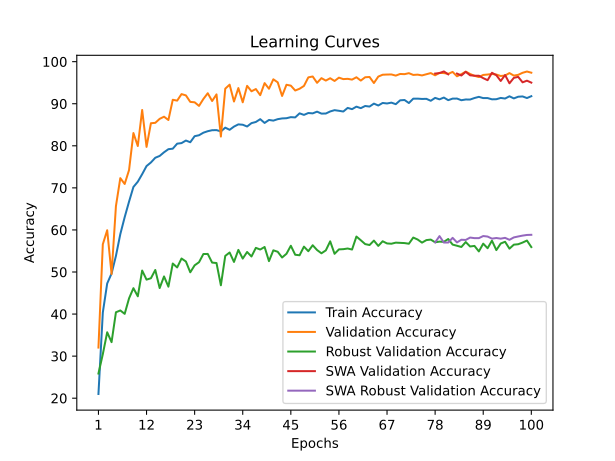

The file beside this chart, header and first rows:
time; train_accuracy; train_loss; valid_accuracy; valid_loss; valid_accuracy_robust; valid_accuracy_swa; valid_accuracy_robust_swa
24,5891; 21,0031; 2,1953; 32,0370; 1,7943; 25,8621; 32,0370; 25,8621
55,6704; 40,3750; 1,8391; 56,5972; 1,1524; 30,4655; 56,5972; 30,4655
79,6938; 47,2716; 1,6968; 59,9306; 1,0848; 35,6724; 59,9306; 35,6724
106,8177; 49,6401; 1,6314; 49,5139; 1,4973; 33,3276; 49,5139; 33,3276
137,7016; 53,8314; 1,5713; 65,6713; 0,9831; 40,4310; 65,6713; 40,4310
161,5299; 58,9980; 1,4682; 72,3148; 0,8483; 40,8621; 72,3148; 40,8621
186,3339; 63,0384; 1,3901; 70,9259; 0,8831; 40,0517; 70,9259; 40,0517
209,1475; 66,7305; 1,3108; 74,2361; 0,8059; 43,7414; 74,2361; 43,7414
233,5457; 70,2194; 1,2350; 83,0324; 0,5240; 46,1552; 83,0324; 46,1552
255,4631; 71,4675; 1,2096; 79,9537; 0,5942; 44,2241; 79,9537; 44,2241
277,5738; 73,2613; 1,1684; 88,5185; 0,3477; 50,3448; 88,5185; 50,3448
301,7605; 75,1887; 1,1201; 79,7454; 0,6022; 48,1897; 79,7454; 48,1897
324,1710; 76,0420; 1,0966; 85,3704; 0,4388; 48,5172; 85,3704; 48,5172
348,4837; 77,1624; 1,0713; 85,4630; 0,4686; 50,4828; 85,4630; 50,4828
370,5687; 77,5920; 1,0630; 86,4120; 0,4235; 46,1897; 86,4120; 46,1897
392,6734; 78,4628; 1,0415; 86,9213; 0,4073; 48,9483; 86,9213; 48,9483
414,3170; 79,2000; 1,0208; 86,1343; 0,4417; 46,5172; 86,1343; 46,5172
437,4623; 79,3162; 1,0227; 90,9491; 0,3009; 52,0172; 90,9491; 52,0172
459,1012; 80,5120; 0,9960; 90,7407; 0,2876; 51,0862; 90,7407; 51,0862
481,7854; 80,6455; 0,9969; 92,2917; 0,2653; 53,2069; 92,2917; 53,2069
503,2053; 81,2551; 0,9804; 91,9907; 0,2634; 52,5000; 91,9907; 52,5000
526,6707; 80,8487; 0,9842; 90,4398; 0,3056; 49,9310; 90,4398; 49,9310
548,3759; 82,2884; 0,9572; 90,3472; 0,3310; 51,5862; 90,3472; 51,5862
571,2083; 82,5148; 0,9514; 89,4907; 0,3265; 52,3276; 89,4907; 52,3276
593,2782; 83,1185; 0,9376; 91,1343; 0,3019; 54,2759; 91,1343; 54,2759
616,6591; 83,4727; 0,9310; 92,5000; 0,2483; 54,2931; 92,5000; 54,2931
637,9202; 83,7107; 0,9227; 90,6481; 0,3001; 52,2414; 90,6481; 52,2414
661,3244; 83,7339; 0,9255; 92,2222; 0,2497; 52,1379; 92,2222; 52,1379
683,3275; 83,4262; 0,9244; 82,1991; 0,5320; 46,8448; 82,1991; 46,8448
722,9845; 84,3202; 0,9074; 93,5880; 0,2094; 53,8276; 93,5880; 53,8276
757,2249; 83,8094; 0,9155; 94,5370; 0,2011; 54,6379; 94,5370; 54,6379
807,5858; 84,5698; 0,8990; 90,5324; 0,2904; 52,3966; 90,5324; 52,3966
852,6376; 85,0981; 0,8969; 93,7269; 0,2104; 55,2586; 93,7269; 55,2586
886,8883; 85,0110; 0,8910; 90,3472; 0,3205; 53,1897; 90,3472; 53,1897
931,5016; 84,5931; 0,9004; 94,2593; 0,1982; 54,7586; 94,2593; 54,7586
961,7080; 85,3942; 0,8802; 92,9630; 0,2200; 53,6897; 92,9630; 53,6897
1012,8842; 85,6670; 0,8723; 93,4954; 0,2105; 55,7414; 93,4954; 55,7414
1047,6698; 86,3346; 0,8585; 92,0370; 0,2666; 55,3448; 92,0370; 55,3448
1094,8956; 85,4406; 0,8801; 94,9074; 0,1892; 55,9483; 94,9074; 55,9483
1129,9781; 86,1488; 0,8654; 93,5648; 0,2065; 52,5862; 93,5648; 52,5862
1175,5958; 85,9921; 0,8654; 95,8102; 0,1423; 55,1552; 95,8102; 55,1552
1218,1143; 86,3346; 0,8636; 95,0926; 0,1707; 54,8103; 95,0926; 54,8103
1262,3842; 86,5088; 0,8560; 91,8519; 0,2741; 53,4483; 91,8519; 53,4483
1306,7228; 86,5610; 0,8528; 94,5139; 0,1808; 54,3276; 94,5139; 54,3276
1347,1867; 86,8164; 0,8494; 94,3056; 0,1935; 56,2414; 94,3056; 56,2414
1395,4082; 86,7526; 0,8532; 93,1481; 0,2251; 54,1034; 93,1481; 54,1034
1431,5910; 87,7220; 0,8330; 93,5648; 0,2152; 53,9828; 93,5648; 53,9828
1487,2963; 87,3505; 0,8327; 94,2361; 0,1873; 56,0345; 94,2361; 56,0345
1527,2743; 87,7975; 0,8258; 96,2731; 0,1362; 54,9483; 96,2731; 54,9483
1574,1177; 87,7162; 0,8307; 96,4815; 0,1321; 56,3621; 96,4815; 56,3621
1622,3880; 88,1226; 0,8209; 94,9769; 0,1812; 55,2241; 94,9769; 55,2241
1651,6631; 87,6582; 0,8258; 96,0880; 0,1474; 54,4483; 96,0880; 54,4483
1701,5455; 87,6756; 0,8268; 95,5093; 0,1550; 55,1379; 95,5093; 55,1379
1730,0894; 88,1690; 0,8224; 96,0648; 0,1454; 57,2931; 96,0648; 57,2931
1775,4177; 88,4767; 0,8129; 95,4167; 0,1634; 54,3276; 95,4167; 54,3276
1798,7382; 88,3258; 0,8086; 96,2037; 0,1321; 55,3793; 96,2037; 55,3793
1826,3174; 88,1516; 0,8129; 95,8565; 0,1487; 55,4310; 95,8565; 55,4310
1849,3316; 89,0108; 0,8050; 95,9259; 0,1392; 55,5862; 95,9259; 55,5862
1877,3606; 88,7147; 0,8048; 95,7407; 0,1408; 55,3448; 95,7407; 55,3448
1900,7450; 89,3127; 0,7925; 96,2963; 0,1435; 58,4310; 96,2963; 58,4310
... 40 more rows
